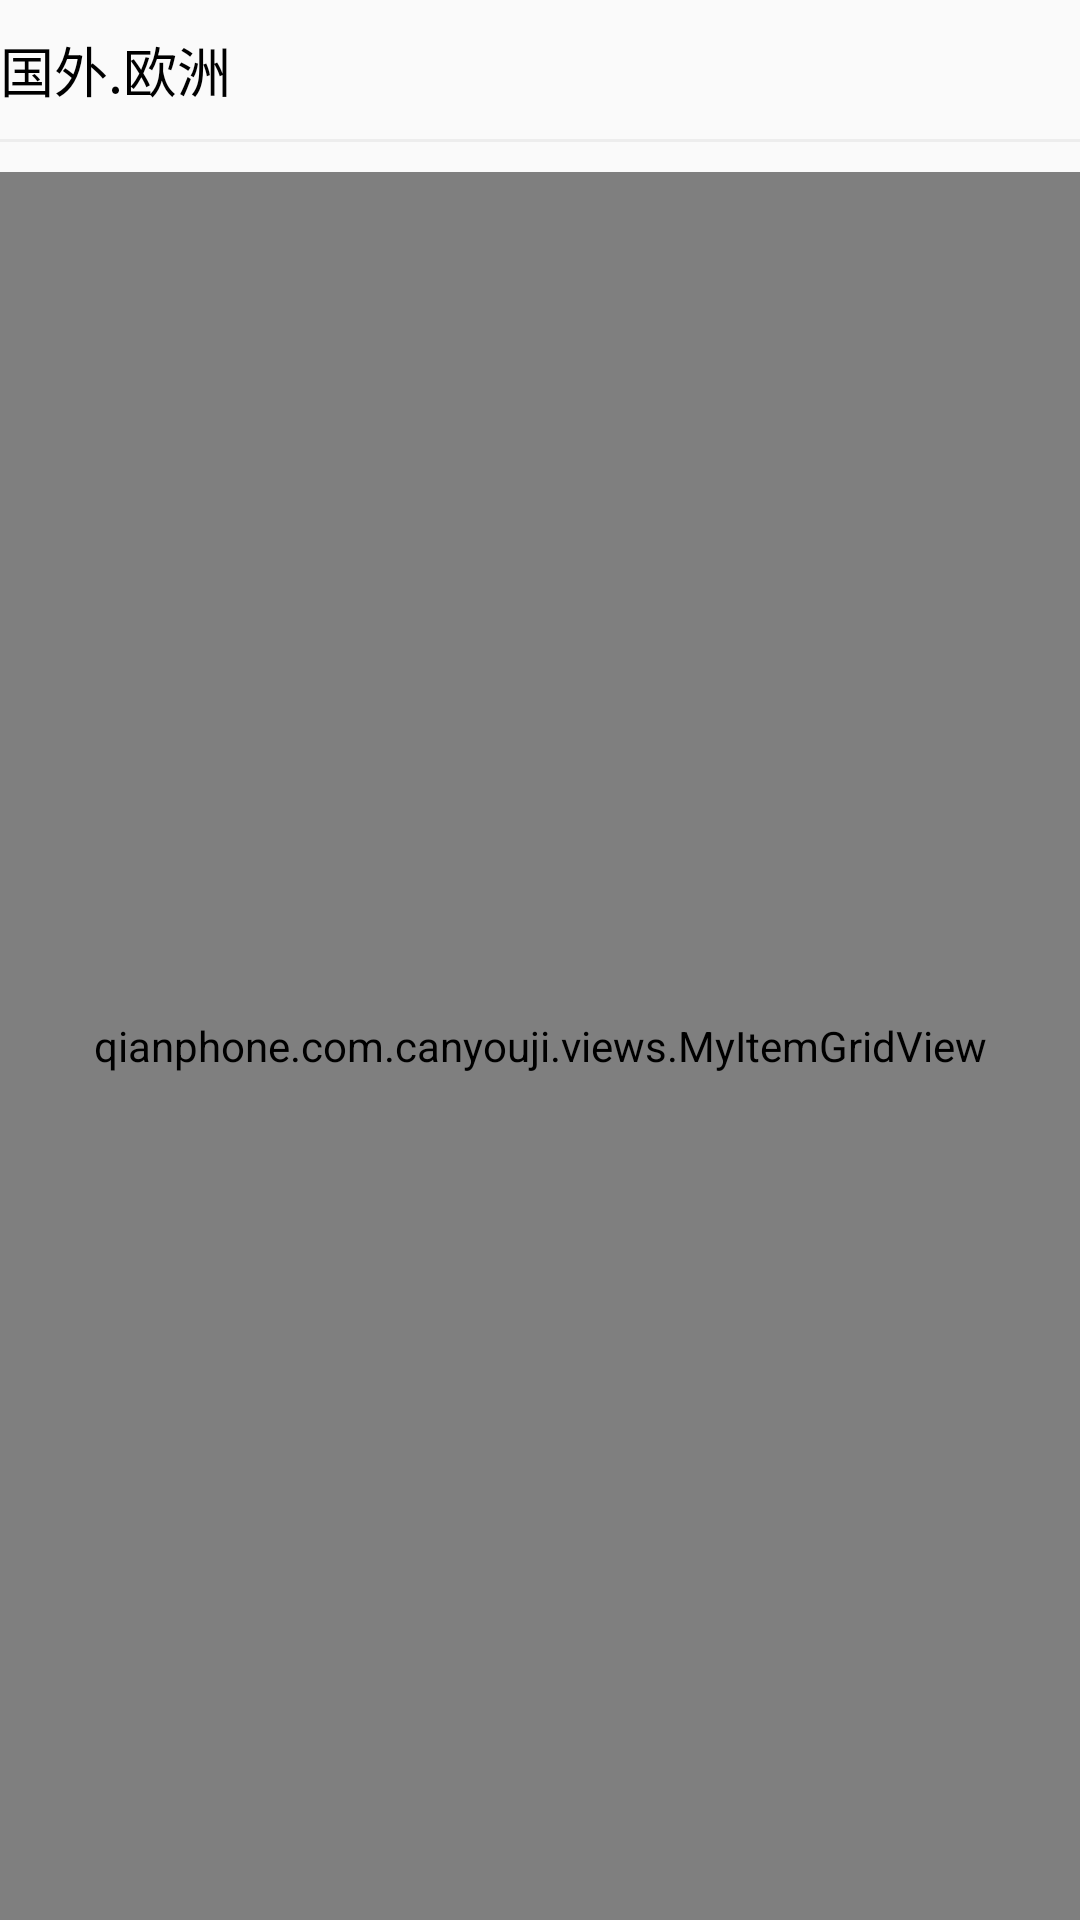

The Android layout XML behind this screen, and the referenced resources:
<!-- AndroidManifest.xml: application theme AppTheme -->
<!-- res/layout/destination_list_item.xml -->
<?xml version="1.0" encoding="utf-8"?>
<LinearLayout xmlns:android="http://schemas.android.com/apk/res/android"
    android:layout_width="match_parent"
    android:layout_height="match_parent"
    android:orientation="vertical">


    <TextView
        android:id="@+id/area_tv"
        android:layout_width="match_parent"
        android:layout_height="wrap_content"
        android:layout_marginTop="10dp"
        android:text="国外.欧洲"
        android:textColor="#FF000000"
        android:textSize="18sp" />

    <View
        android:layout_width="match_parent"
        android:layout_height="1dp"
        android:layout_marginBottom="10dp"
        android:layout_marginTop="10dp"
        android:background="#FFEDEDED" />

    <qianphone.com.canyouji.views.MyItemGridView
        android:id="@+id/destination_gridview"
        android:layout_width="match_parent"
        android:layout_height="match_parent"
        android:horizontalSpacing="5dp"
        android:numColumns="2"
        android:verticalSpacing="5dp">

    </qianphone.com.canyouji.views.MyItemGridView>

</LinearLayout>
<!-- resources referenced by this layout -->
<resources>
  <style name="AppTheme" parent="Theme.AppCompat.Light.DarkActionBar">
          
          <item name="colorPrimary">@color/colorPrimary</item>
          <item name="colorPrimaryDark">@color/colorPrimaryDark</item>
          <item name="colorAccent">@color/colorAccent</item>
      </style>
  <!-- not gathered from this repository: default colours our renderer supplied (Android Studio template values) -->
  <color name="colorPrimary">#FF6200EE</color>
  <color name="colorPrimaryDark">#FF3700B3</color>
  <color name="colorAccent">#FF03DAC5</color>
</resources>
